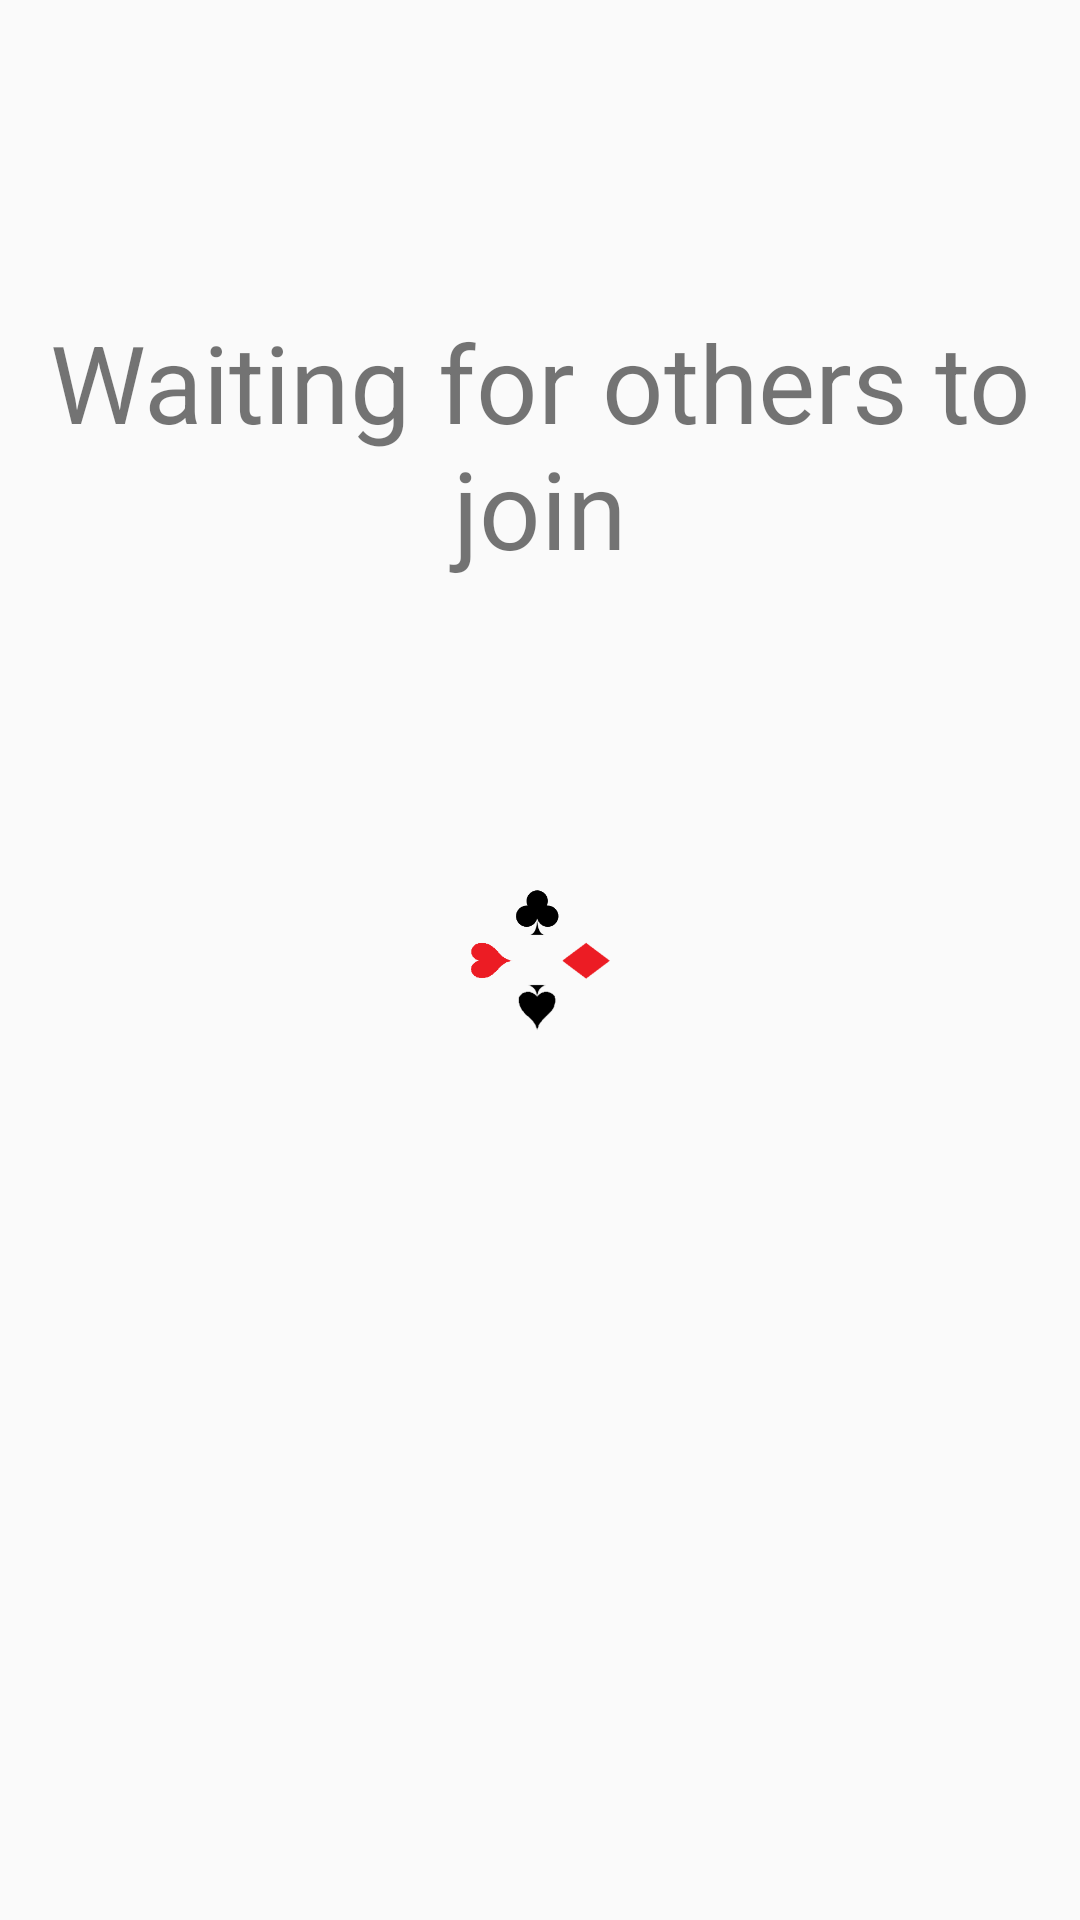

Layout XML and referenced resources for this Android screen:
<!-- AndroidManifest.xml: application theme AppTheme -->
<!-- res/layout/fragment_wait_to_start.xml -->
<?xml version="1.0" encoding="utf-8"?>
<androidx.constraintlayout.widget.ConstraintLayout xmlns:android="http://schemas.android.com/apk/res/android"
    xmlns:app="http://schemas.android.com/apk/res-auto"
    xmlns:tools="http://schemas.android.com/tools"
    android:id="@+id/frameLayout4"
    android:layout_width="match_parent"
    android:layout_height="match_parent"
    tools:context=".WaitToStartFragment">

    

    <ProgressBar
        android:id="@+id/progressBar"
        style="?android:attr/progressBarStyle"
        android:layout_width="wrap_content"
        android:layout_height="wrap_content"
        android:indeterminateDrawable="@drawable/card_progress"
        app:layout_constraintBottom_toBottomOf="parent"
        app:layout_constraintEnd_toEndOf="parent"
        app:layout_constraintStart_toStartOf="parent"
        app:layout_constraintTop_toTopOf="parent" />

    <TextView
        android:id="@+id/textView7"
        android:layout_width="wrap_content"
        android:layout_height="wrap_content"
        android:gravity="center_horizontal"
        android:text="Waiting for others to join"
        android:textSize="36sp"
        app:layout_constraintBottom_toTopOf="@+id/progressBar"
        app:layout_constraintEnd_toEndOf="parent"
        app:layout_constraintHorizontal_bias="0.47"
        app:layout_constraintStart_toStartOf="parent"
        app:layout_constraintTop_toTopOf="parent" />

</androidx.constraintlayout.widget.ConstraintLayout>
<!-- resources referenced by this layout -->
<resources>
  <!-- drawable card_progress (drawable) -->
  <?xml version="1.0" encoding="utf-8"?>
  <rotate xmlns:android="http://schemas.android.com/apk/res/android"
      android:fromDegrees="0"
      android:pivotX="50%"
      android:pivotY="50%"
      android:toDegrees="1080">
      <bitmap android:src="@drawable/loadingsuits_nobg"/>
  
  </rotate>
  <style name="AppTheme" parent="Theme.AppCompat.DayNight">
          
          <item name="colorPrimary">@color/colorPrimary</item>
          <item name="colorPrimaryDark">@color/colorPrimaryDark</item>
          <item name="colorAccent">@color/colorAccent</item>
          <item name="colorSurface">@color/colorPrimary</item>
      </style>
  <!-- drawable loadingsuits_nobg: png bitmap (drawable, 12846 bytes) -->
  <color name="colorPrimary">#1E88E5</color>
  <color name="colorPrimaryDark">#3700B3</color>
  <color name="colorAccent">#03DAC5</color>
</resources>
